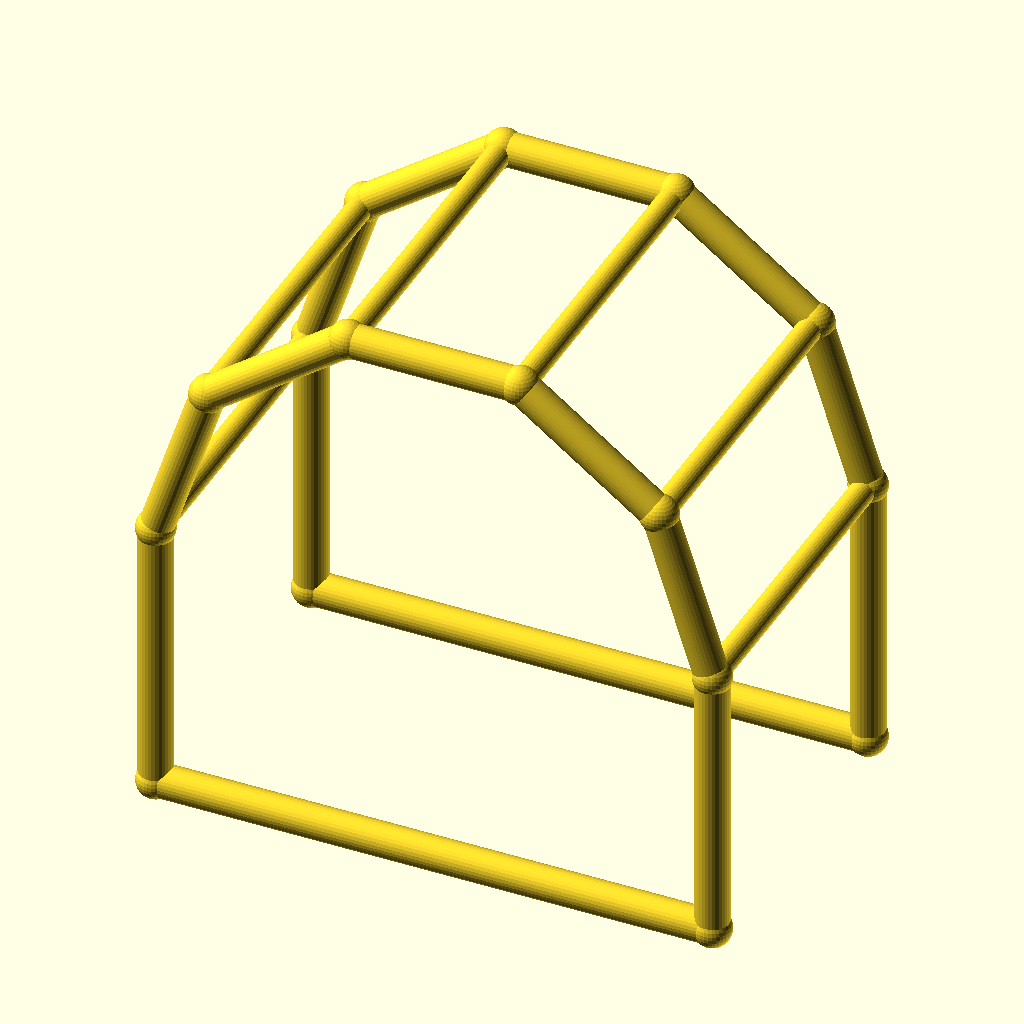
Cell 1 — every parameter at its default value.
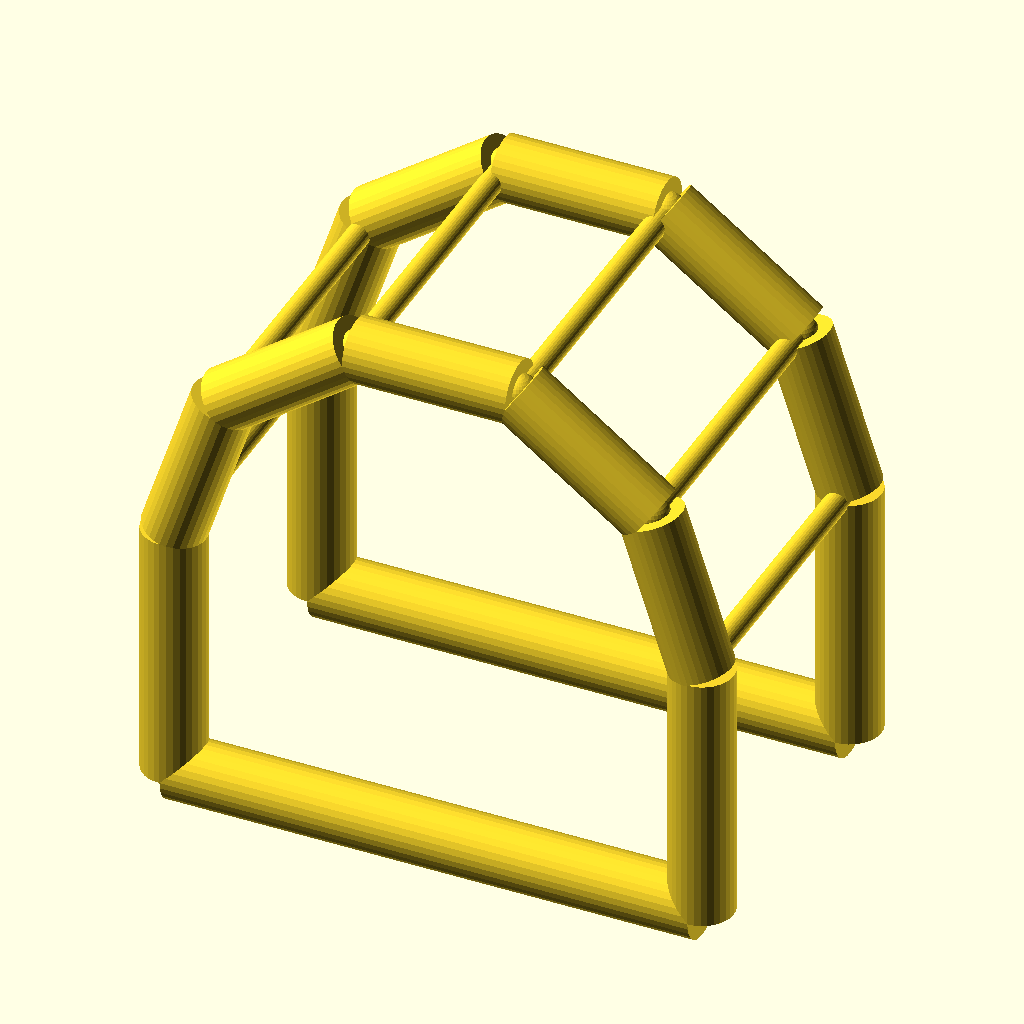
Cell 2: the same model with chord_r = 6.
The same orthographic view direction (rotation 55°, 0°, 25°; colour scheme Cornfield) for every cell, with the view re-fitted per cell, so scale and position can differ between cells.
The OpenSCAD source (optional_data/data/wire4/pergola/scene_0193.scad):
$fn = 32;

// ----------------------------------------------------------------------
// Pergola arch: 5-segment arches, span 100 mm
// ----------------------------------------------------------------------

// --- parameters (mm) ---
span = 100;               // arch span, X
post_h = 50;              // post height
arch_r = 50;              // arch radius
depth = 60;               // frame spacing, Y
chord_r = 3;              // arch and post member radius
brace_r = 2.2;            // purlin member radius
joint_r = 3.4;            // joint ball radius
fit_tol = 0.02;           // declared fit tolerance (prompt contract)
free_tol = 0.2;           // declared free tolerance (prompt contract)

bbox_x = 106.8;  // overall X, joints included
bbox_y = 66.8;  // overall Y, joints included
bbox_z = 104.35;  // overall Z, joints included
chord_d = 2 * chord_r;  // arch stock diameter
brace_d = 2 * brace_r;  // purlin stock diameter
nodes = [[0.0, 0.0, 0.0], [100.0, 0.0, 0.0], [0.0, 0.0, 50.0], [9.5492, 0.0, 79.3893], [34.5492, 0.0, 97.5528], [65.4508, 0.0, 97.5528], [90.4508, 0.0, 79.3893], [100.0, 0.0, 50.0], [0.0, 60.0, 0.0], [100.0, 60.0, 0.0], [0.0, 60.0, 50.0], [9.5492, 60.0, 79.3893], [34.5492, 60.0, 97.5528], [65.4508, 60.0, 97.5528], [90.4508, 60.0, 79.3893], [100.0, 60.0, 50.0]];

module member(a, b, r) {
  /* round stock from joint a to joint b, ends buried in the joint balls */
  d = b - a;
  length = norm(d);
  translate(a) rotate([0, acos(d[2] / length), atan2(d[1], d[0])])
    cylinder(h = length, r = r);
}

module joint(p, r) {
  /* ball at the joint centre, fatter than every member meeting there */
  translate(p) sphere(r = r);
}

/* members - each call is one graph edge */
member(nodes[0], nodes[2], chord_r);
member(nodes[1], nodes[7], chord_r);
member(nodes[0], nodes[1], chord_r);
member(nodes[2], nodes[3], chord_r);
member(nodes[3], nodes[4], chord_r);
member(nodes[4], nodes[5], chord_r);
member(nodes[5], nodes[6], chord_r);
member(nodes[6], nodes[7], chord_r);
member(nodes[8], nodes[10], chord_r);
member(nodes[9], nodes[15], chord_r);
member(nodes[8], nodes[9], chord_r);
member(nodes[10], nodes[11], chord_r);
member(nodes[11], nodes[12], chord_r);
member(nodes[12], nodes[13], chord_r);
member(nodes[13], nodes[14], chord_r);
member(nodes[14], nodes[15], chord_r);
member(nodes[2], nodes[10], brace_r);
member(nodes[3], nodes[11], brace_r);
member(nodes[4], nodes[12], brace_r);
member(nodes[5], nodes[13], brace_r);
member(nodes[6], nodes[14], brace_r);
member(nodes[7], nodes[15], brace_r);

/* joint balls */
for (p = nodes) joint(p, joint_r);
Parameter table extracted from the source (name, type, default, range or options):
span: number, default 100
post_h: number, default 50
arch_r: number, default 50
depth: number, default 60
chord_r: number, default 3
brace_r: number, default 2.2
joint_r: number, default 3.4
fit_tol: number, default 0.02
free_tol: number, default 0.2
bbox_x: number, default 106.8
bbox_y: number, default 66.8
bbox_z: number, default 104.35
